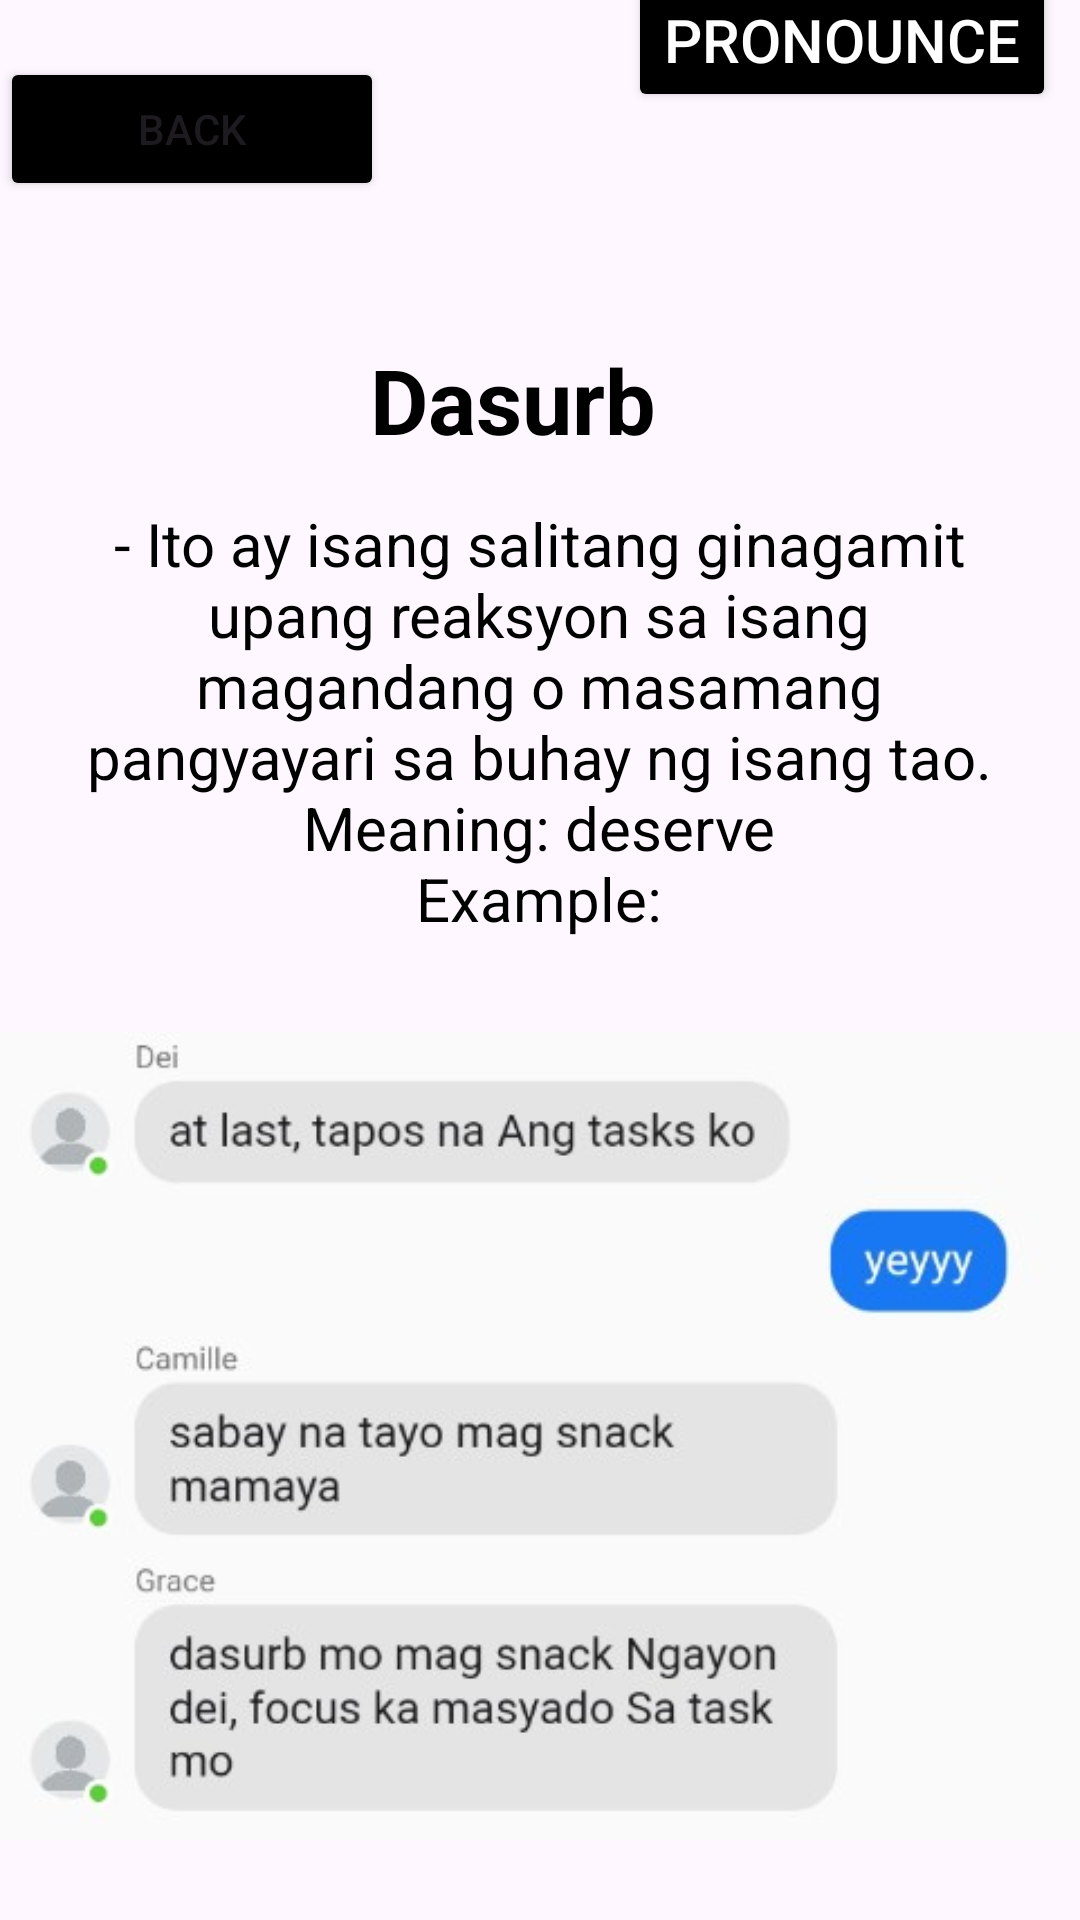

Produce the Android XML layout that renders to this screen, including the resource entries it uses.
<!-- AndroidManifest.xml: application theme Theme.GLang -->
<!-- res/layout/activity_dasurb.xml -->
<?xml version="1.0" encoding="utf-8"?>
<RelativeLayout xmlns:android="http://schemas.android.com/apk/res/android"
    xmlns:app="http://schemas.android.com/apk/res-auto"
    xmlns:tools="http://schemas.android.com/tools"
    android:id="@+id/main"
    android:layout_width="match_parent"
    android:layout_height="match_parent"
    android:background="@drawable/pea"
    tools:context=".dasurb">

    <Button
        android:id="@+id/balikon"
        android:layout_width="128dp"
        android:layout_height="wrap_content"
        android:layout_marginTop="19dp"
        android:layout_marginBottom="35dp"
        android:backgroundTint="@color/black"
        android:text="Back" />

    <Button
        android:id="@+id/pronounce"
        android:layout_width="wrap_content"
        android:layout_height="wrap_content"
        android:layout_below="@+id/dasurb"
        android:layout_alignParentEnd="true"
        android:layout_marginTop="-651dp"
        android:layout_marginEnd="8dp"
        android:layout_marginBottom="30dp"
        android:backgroundTint="@color/black"
        android:onClick="play"
        android:text="Pronounce"
        android:textColor="@color/white"
        android:textSize="20dp" />

    <TextView
        android:id="@+id/question"
        android:layout_width="394dp"
        android:layout_height="wrap_content"
        android:layout_below="@id/balikon"
        android:layout_alignParentEnd="true"
        android:layout_marginTop="1dp"
        android:layout_marginEnd="18dp"
        android:layout_marginBottom="30dp"
        android:gravity="center_horizontal"
        android:padding="10dp"
        android:text="Dasurb"
        android:textColor="@color/black"
        android:textSize="30sp"
        android:textStyle="bold"
        app:layout_constraintEnd_toEndOf="parent"
        app:layout_constraintHorizontal_bias="0.53"
        app:layout_constraintStart_toStartOf="parent"
        app:layout_constraintTop_toTopOf="parent" />

    <TextView
        android:id="@+id/ak"
        android:layout_width="396dp"
        android:layout_height="wrap_content"
        android:layout_below="@id/question"
        android:layout_centerInParent="true"
        android:layout_centerHorizontal="true"
        android:layout_marginTop="-28dp"
        android:layout_marginEnd="1dp"
        android:layout_marginBottom="3dp"
        android:gravity="center_horizontal"
        android:padding="2dp"
        android:text="- Ito ay isang salitang ginagamit upang reaksyon sa isang magandang o masamang pangyayari sa buhay ng isang tao.





                                                           Meaning: deserve
                                               Example:"
        android:textColor="@color/black"
        android:textSize="20sp"
        app:layout_constraintEnd_toEndOf="parent"
        app:layout_constraintHorizontal_bias="0.53"
        app:layout_constraintStart_toStartOf="parent"
        app:layout_constraintTop_toTopOf="parent" />

    <ImageView
        android:id="@+id/dasurb"
        android:layout_width="401dp"
        android:layout_height="wrap_content"
        android:layout_below="@id/ak"
        android:layout_centerInParent="true"
        android:layout_marginTop="-1dp"
        android:src="@drawable/dasurb" />

</RelativeLayout>
<!-- resources referenced by this layout -->
<resources>
  <!-- drawable dasurb: jpg bitmap (drawable, 23114 bytes) -->
  <style name="Theme.GLang" parent="Base.Theme.GLang" />
  <style name="Base.Theme.GLang" parent="Theme.Material3.DayNight.NoActionBar">
          
          
      </style>
  <!-- not gathered from this repository: default colours our renderer supplied (Android Studio template values) -->
  <color name="black">#FF000000</color>
  <color name="white">#FFFFFFFF</color>
</resources>
